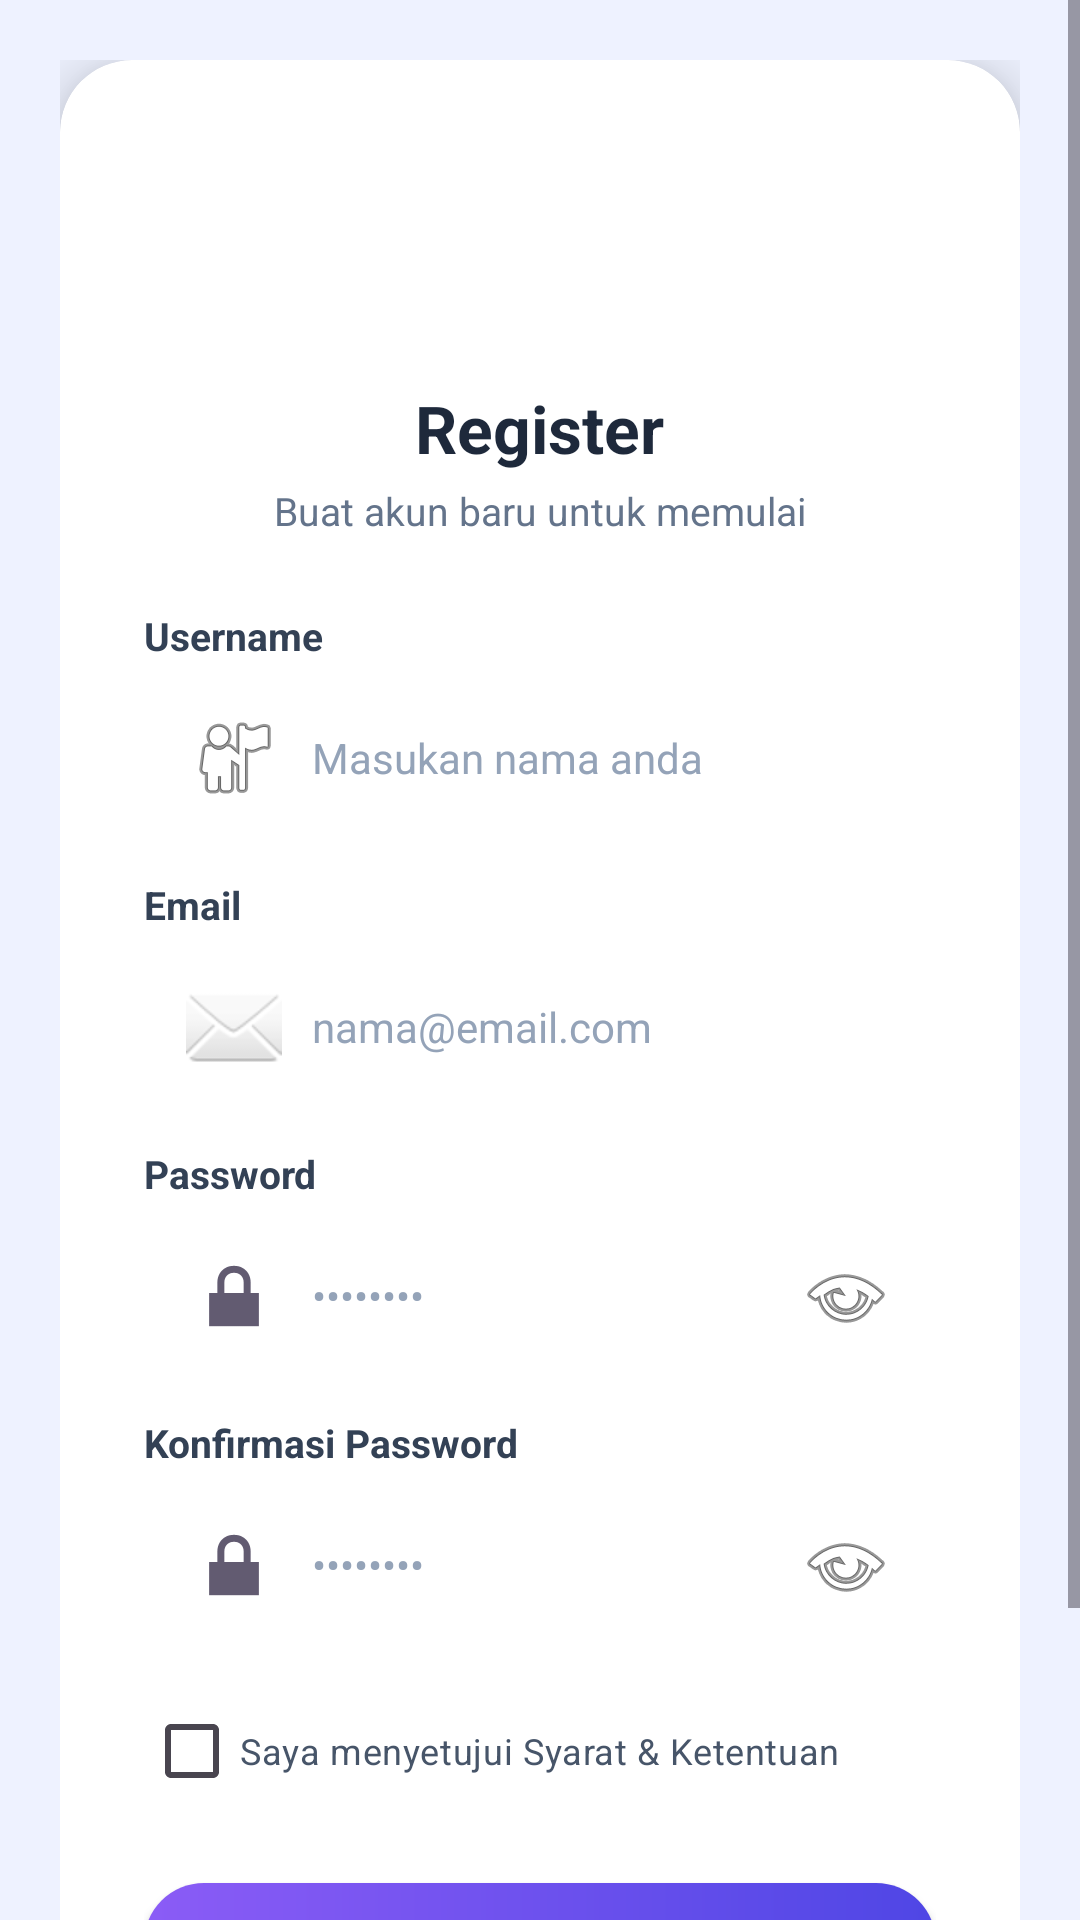

Layout XML and referenced resources for this Android screen:
<!-- AndroidManifest.xml: application theme Theme.Manajementugas -->
<!-- res/layout/activity_register.xml -->
<?xml version="1.0" encoding="utf-8"?>
<ScrollView xmlns:android="http://schemas.android.com/apk/res/android"
    xmlns:app="http://schemas.android.com/apk/res-auto"
    android:layout_width="match_parent"
    android:layout_height="match_parent"
    android:background="@color/bg_gradient"
    android:fillViewport="true">

    <LinearLayout
        android:layout_width="match_parent"
        android:layout_height="wrap_content"
        android:gravity="center"
        android:orientation="vertical"
        android:padding="20dp">

        <androidx.cardview.widget.CardView
            android:layout_width="match_parent"
            android:layout_height="wrap_content"
            app:cardBackgroundColor="#FFFFFF"
            app:cardCornerRadius="24dp"
            app:cardElevation="12dp">

            <LinearLayout
                android:layout_width="match_parent"
                android:layout_height="wrap_content"
                android:orientation="vertical"
                android:padding="28dp">

                
                <FrameLayout
                    android:layout_width="64dp"
                    android:layout_height="64dp"
                    android:layout_gravity="center"
                    android:background="@drawable/bg_icon_lock">

                    <ImageView
                        android:layout_width="32dp"
                        android:layout_height="32dp"
                        android:layout_gravity="center"
                        android:src="@android:drawable/ic_lock_lock"
                        app:tint="#FFFFFF" />
                </FrameLayout>

                <TextView
                    android:layout_width="wrap_content"
                    android:layout_height="wrap_content"
                    android:layout_gravity="center"
                    android:layout_marginTop="16dp"
                    android:text="Register"
                    android:textColor="#1E293B"
                    android:textSize="22sp"
                    android:textStyle="bold" />

                <TextView
                    android:layout_width="wrap_content"
                    android:layout_height="wrap_content"
                    android:layout_gravity="center"
                    android:layout_marginTop="4dp"
                    android:text="Buat akun baru untuk memulai"
                    android:textColor="#64748B"
                    android:textSize="13sp" />

                
                <TextView
                    style="@style/LabelStyle"
                    android:layout_marginTop="24dp"
                    android:text="Username" />

                <EditText
                    android:id="@+id/etUsername"
                    style="@style/InputStyle"
                    android:drawableStart="@android:drawable/ic_menu_myplaces"
                    android:hint="Masukan nama anda"
                    android:inputType="textPersonName" />

                
                <TextView
                    style="@style/LabelStyle"
                    android:text="Email" />

                <EditText
                    android:id="@+id/etEmail"
                    style="@style/InputStyle"
                    android:drawableStart="@android:drawable/ic_dialog_email"
                    android:hint="nama@email.com"
                    android:inputType="textEmailAddress" />

                
                <TextView
                    style="@style/LabelStyle"
                    android:text="Password" />

                <EditText
                    android:id="@+id/etPassword"
                    style="@style/InputStyle"
                    android:drawableStart="@android:drawable/ic_lock_lock"
                    android:drawableEnd="@android:drawable/ic_menu_view"
                    android:hint="••••••••"
                    android:inputType="textPassword" />

                
                <TextView
                    style="@style/LabelStyle"
                    android:text="Konfirmasi Password" />

                <EditText
                    android:id="@+id/etConfirmPassword"
                    style="@style/InputStyle"
                    android:drawableStart="@android:drawable/ic_lock_lock"
                    android:drawableEnd="@android:drawable/ic_menu_view"
                    android:hint="••••••••"
                    android:inputType="textPassword" />

                
                <CheckBox
                    android:id="@+id/cbTerms"
                    android:layout_width="wrap_content"
                    android:layout_height="wrap_content"
                    android:layout_marginTop="12dp"
                    android:buttonTint="#7C3AED"
                    android:text="Saya menyetujui Syarat &amp; Ketentuan"
                    android:textColor="#475569"
                    android:textSize="12sp" />

                
                <Button
                    android:id="@+id/btnSignUp"
                    android:layout_width="match_parent"
                    android:layout_height="52dp"
                    android:layout_marginTop="20dp"
                    android:background="@drawable/bg_button_purple"
                    android:text="Sign Up"
                    android:textColor="#FFFFFF"
                    android:textSize="15sp"
                    android:textStyle="bold" />

                
                <LinearLayout
                    android:layout_width="wrap_content"
                    android:layout_height="wrap_content"
                    android:layout_gravity="center"
                    android:layout_marginTop="20dp"
                    android:orientation="horizontal">

                    <TextView
                        android:layout_width="wrap_content"
                        android:layout_height="wrap_content"
                        android:text="Sudah punya akun? "
                        android:textColor="#64748B"
                        android:textSize="12sp" />

                    <TextView
                        android:id="@+id/tvLogin"
                        android:layout_width="wrap_content"
                        android:layout_height="wrap_content"
                        android:text="Login"
                        android:textColor="#7C3AED"
                        android:textSize="12sp"
                        android:textStyle="bold" />
                </LinearLayout>
            </LinearLayout>
        </androidx.cardview.widget.CardView>
    </LinearLayout>
</ScrollView>
<!-- resources referenced by this layout -->
<resources>
  <color name="bg_gradient">#EEF2FF</color>
  <!-- drawable bg_button_purple (drawable) -->
  <?xml version="1.0" encoding="utf-8"?>
  <shape xmlns:android="http://schemas.android.com/apk/res/android"
      android:shape="rectangle">
      <gradient
          android:angle="0"
          android:startColor="#8B5CF6"
          android:endColor="#4F46E5" />
      <corners android:radius="20dp" />
  </shape>
  <style name="InputStyle">
          <item name="android:layout_width">match_parent</item>
          <item name="android:layout_height">52dp</item>
          <item name="android:background">@drawable/bg_input</item>
          <item name="android:paddingStart">14dp</item>
          <item name="android:paddingEnd">14dp</item>
          <item name="android:drawablePadding">10dp</item>
          <item name="android:textColor">#1E293B</item>
          <item name="android:textColorHint">#94A3B8</item>
          <item name="android:textSize">14sp</item>
      </style>
  <style name="LabelStyle">
          <item name="android:layout_width">match_parent</item>
          <item name="android:layout_height">wrap_content</item>
          <item name="android:layout_marginTop">14dp</item>
          <item name="android:layout_marginBottom">6dp</item>
          <item name="android:textColor">#334155</item>
          <item name="android:textSize">13sp</item>
          <item name="android:textStyle">bold</item>
      </style>
  <style name="Theme.Manajementugas" parent="Base.Theme.Manajementugas" />
  <style name="Base.Theme.Manajementugas" parent="Theme.Material3.DayNight.NoActionBar">
          
          
      </style>
</resources>
